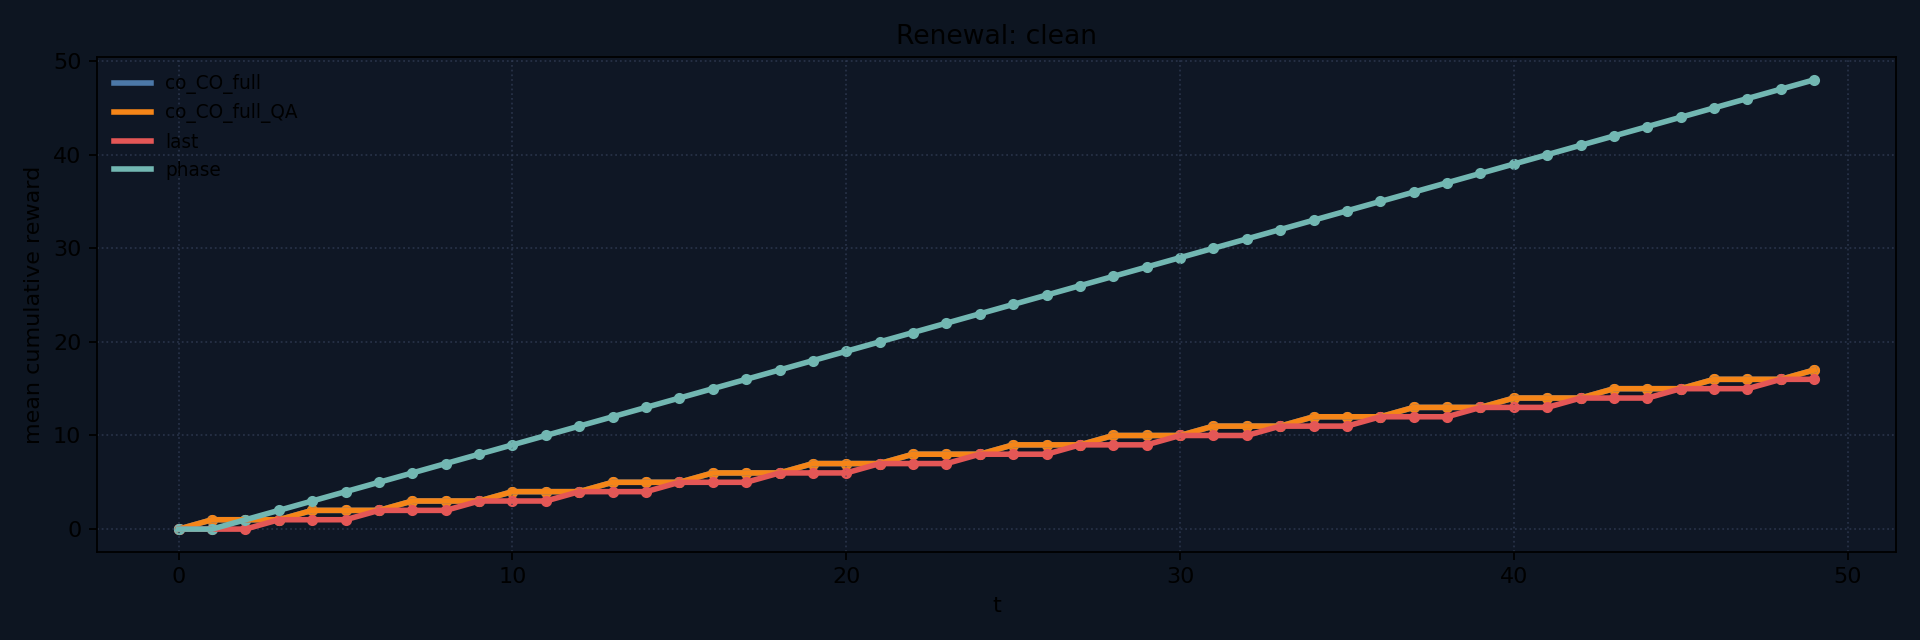

Data behind this chart, as committed beside it:
instance, agent, mean_final_cum_reward, n_runs
clean, co_CO_full, 17.0, 1
clean, co_CO_full_QA, 17.0, 1
clean, last, 16.0, 1
clean, phase, 48.0, 1
